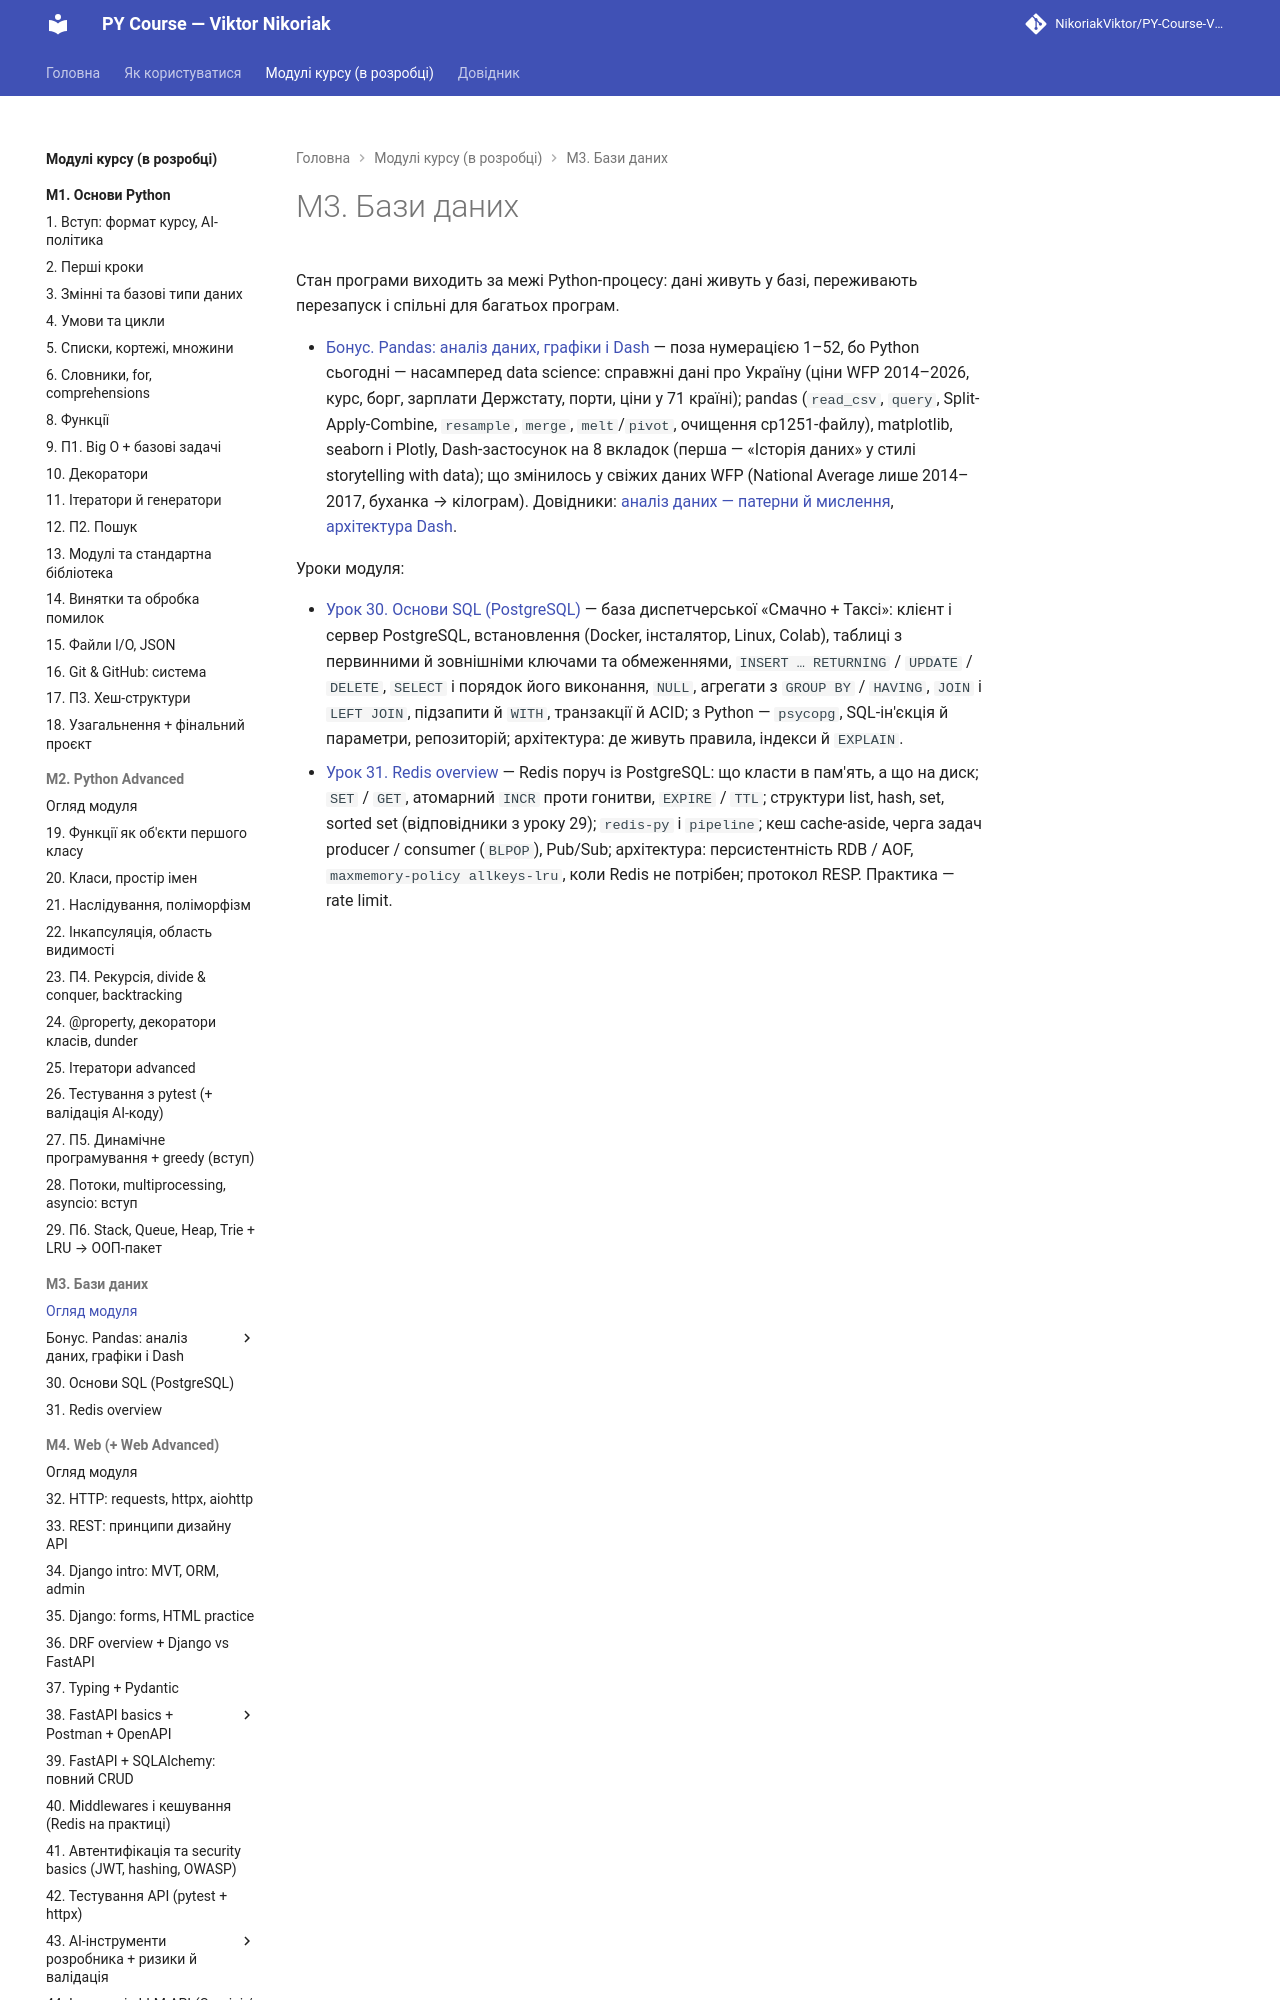

repository: AlinaRadchenko/PY-Course-Victor-Nikoriak-22-09-2026 · page: modules/m3_databases/index.html · generator: mkdocs

# М3. Бази даних

Стан програми виходить за межі Python-процесу: дані живуть у базі, переживають перезапуск і спільні для багатьох програм.

- [Бонус. Pandas: аналіз даних, графіки і Dash](m3/bonus_pandas.md) — поза нумерацією 1–52, бо Python сьогодні — насамперед data science: справжні дані про Україну (ціни WFP 2014–2026, курс, борг, зарплати Держстату, порти, ціни у 71 країні); pandas (`read_csv`, `query`, Split-Apply-Combine, `resample`, `merge`, `melt`/`pivot`, очищення cp1251-файлу), matplotlib, seaborn і Plotly, Dash-застосунок на 8 вкладок (перша — «Історія даних» у стилі storytelling with data); що змінилось у свіжих даних WFP (National Average лише 2014–2017, буханка → кілограм). Довідники: [аналіз даних — патерни й мислення](m3/pandas/data_analytics.md), [архітектура Dash](m3/pandas/dash_architecture.md).

Уроки модуля:
